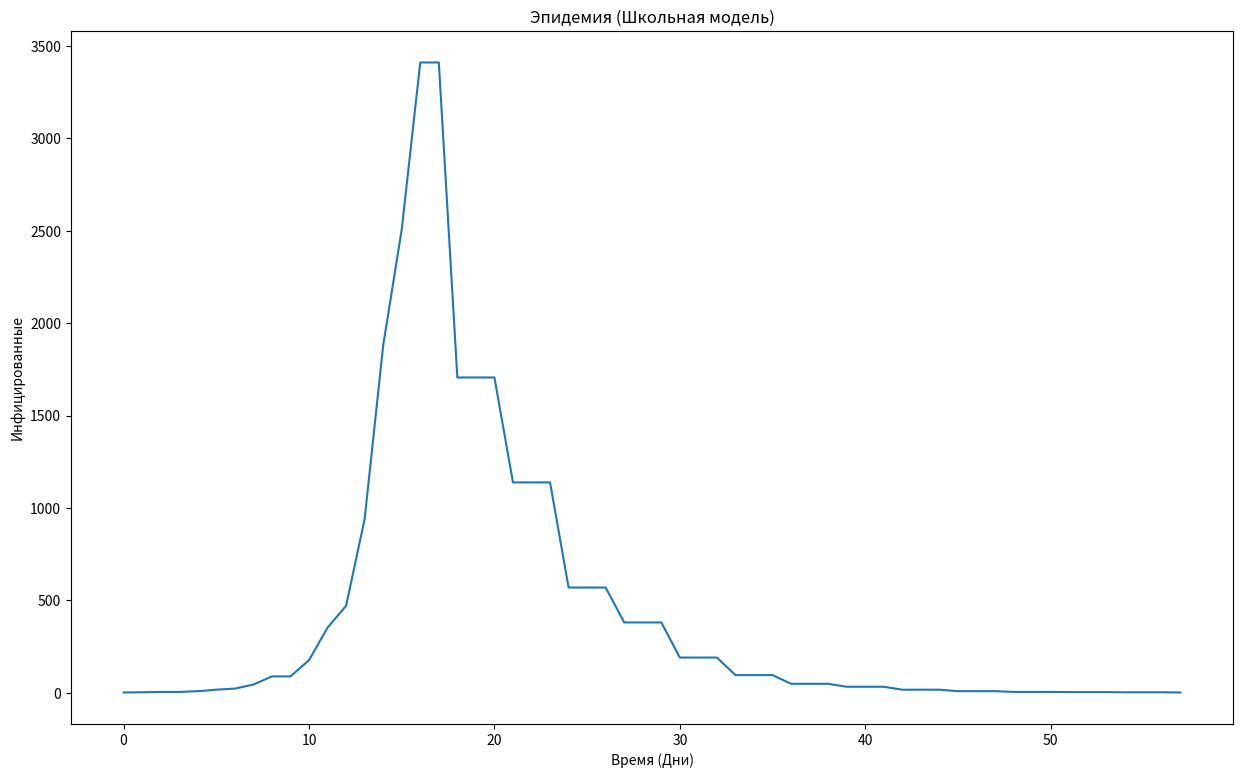

The matplotlib source for this figure:
import time
import random
import matplotlib.pyplot as plt

x_points = []
y_points = []
recovered = 0
vulnerable = 5000
population = recovered + vulnerable
INFECTIVITY_INDEX = 1
infected = 1
day = 0

while infected <= population:
    population = recovered + vulnerable
    print(f'День: {day}, количество инфицированных: {infected}, количество переболевших: {recovered}, количество '
          f'уязвимых к вирусу {vulnerable}, популяция человечества: {population}')
    x_points.append(infected)
    y_points.append(day)
    day += 1
    can_infect = vulnerable
    if recovered == population-1:
        print(f'День: {day}, количество инфицированных: 0, количество переболевших: {population}, количество '
              f'уязвимых к вирусу 0, популяция человечества: {population}')
        break
    infected += infected * INFECTIVITY_INDEX
    if infected > can_infect:
        infected = vulnerable
    if (day != 0) and (day % 3) == 0:
        people_will_be_recovered = infected//random.randint(2,3)
        recovered += people_will_be_recovered
        infected -= people_will_be_recovered
        vulnerable -= people_will_be_recovered

plt.subplots(1, 1, figsize=(15, 9))
plt.title("Эпидемия (Школьная модель)")
plt.xlabel("Время (Дни)")
plt.ylabel("Инфицированные")
plt.plot(y_points, x_points)
plt.show()

